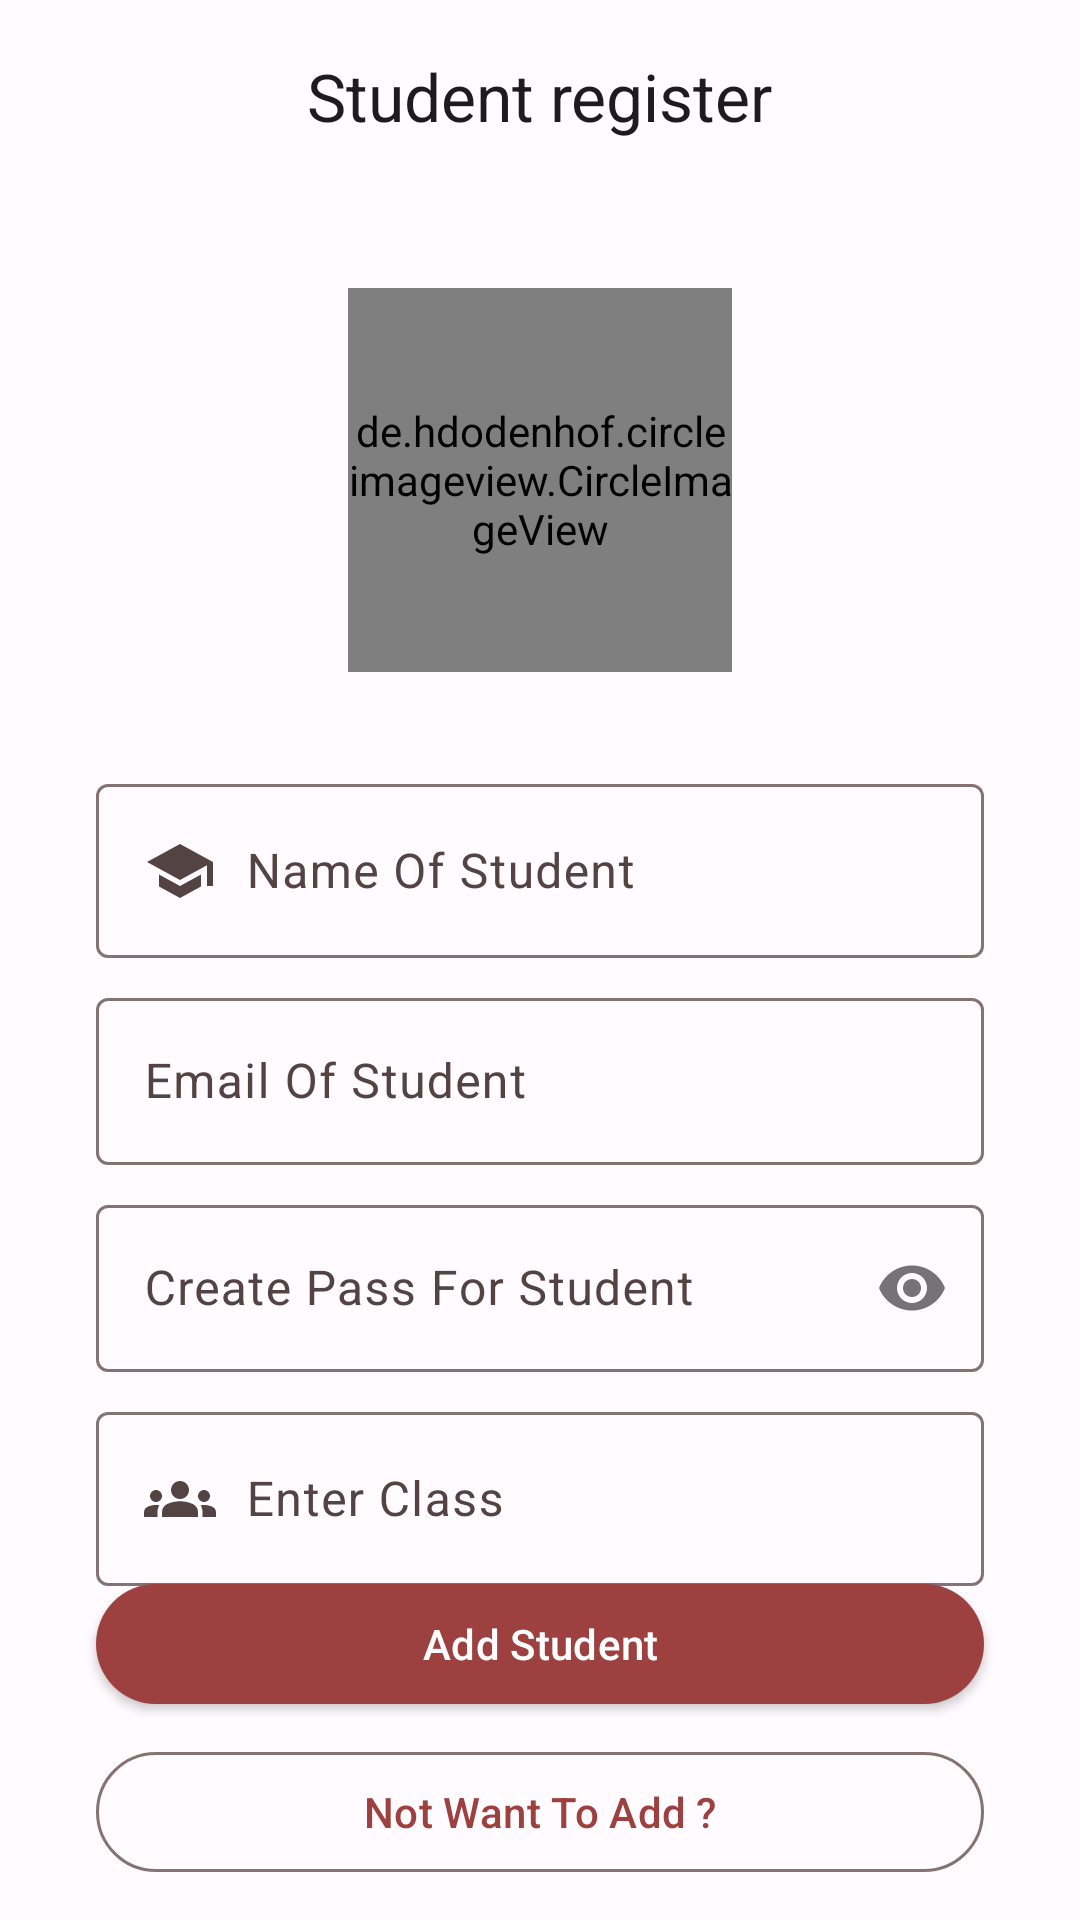

The Android layout XML behind this screen, and the referenced resources:
<!-- AndroidManifest.xml: application theme Theme.StudyMateAlpha -->
<!-- res/layout/activity_student_add.xml -->
<?xml version="1.0" encoding="utf-8"?>
<androidx.constraintlayout.widget.ConstraintLayout xmlns:android="http://schemas.android.com/apk/res/android"
    xmlns:app="http://schemas.android.com/apk/res-auto"
    xmlns:tools="http://schemas.android.com/tools"
    android:layout_width="match_parent"
    android:layout_height="match_parent"
    tools:context=".student_add">

    <androidx.coordinatorlayout.widget.CoordinatorLayout
        android:id="@+id/cod"
        android:layout_width="match_parent"
        android:layout_height="wrap_content"
        app:layout_constraintLeft_toLeftOf="parent"
        app:layout_constraintTop_toTopOf="parent"
        app:layout_constraintRight_toRightOf="parent">

        <com.google.android.material.appbar.AppBarLayout
            android:layout_width="match_parent"
            android:layout_height="wrap_content">

            <com.google.android.material.appbar.MaterialToolbar
                android:id="@+id/topAppBar"
                android:layout_width="match_parent"
                android:layout_height="?attr/actionBarSize"
                app:navigationIcon="@drawable/back_24"
                app:title="Student register"
                app:titleCentered="true"/>

        </com.google.android.material.appbar.AppBarLayout>

    </androidx.coordinatorlayout.widget.CoordinatorLayout>

    <LinearLayout
        android:layout_width="match_parent"
        android:layout_height="wrap_content"
        android:gravity="center"
        android:orientation="vertical"
        app:layout_constraintTop_toBottomOf="@+id/cod"
        app:layout_constraintLeft_toLeftOf="parent"
        app:layout_constraintRight_toRightOf="parent">

        <de.hdodenhof.circleimageview.CircleImageView
            android:id="@+id/student_image"
            android:layout_width="128dp"
            android:layout_height="128dp"
            android:src="@drawable/add_img"
            app:layout_constraintBottom_toBottomOf="parent"
            app:layout_constraintEnd_toEndOf="parent"
            app:layout_constraintStart_toStartOf="parent"
            app:layout_constraintTop_toTopOf="parent"
            android:layout_marginTop="32dp"
            android:layout_marginBottom="32dp"/>


        <com.google.android.material.textfield.TextInputLayout
            android:layout_marginBottom="8dp"
            android:layout_width="match_parent"
            android:layout_height="wrap_content"
            android:layout_marginLeft="32dp"
            android:layout_marginRight="32dp"
            app:placeholderText="Name...">

            <com.google.android.material.textfield.TextInputEditText
                android:id="@+id/Admin_add_Student_name"
                android:inputType="text"
                android:drawableStart="@drawable/admin_profile"
                android:drawablePadding="10dp"
                android:layout_width="match_parent"
                android:layout_height="wrap_content"
                android:hint="@string/name_of_student"/>

        </com.google.android.material.textfield.TextInputLayout>

        <com.google.android.material.textfield.TextInputLayout
            android:layout_marginBottom="8dp"
            android:layout_width="match_parent"
            android:layout_height="wrap_content"
            android:layout_marginLeft="32dp"
            android:layout_marginRight="32dp"
            app:placeholderText="you@example.com">

            <com.google.android.material.textfield.TextInputEditText
                android:id="@+id/Admin_add_student_email"
                android:inputType="textPersonName"
                android:drawableStart="@drawable/email"
                android:drawablePadding="10dp"
                android:layout_width="match_parent"
                android:layout_height="wrap_content"
                android:hint="@string/email_of_student"/>

        </com.google.android.material.textfield.TextInputLayout>

        <com.google.android.material.textfield.TextInputLayout
            android:layout_marginBottom="8dp"
            android:layout_width="match_parent"
            android:layout_height="wrap_content"
            android:layout_marginLeft="32dp"
            android:layout_marginRight="32dp"
            app:passwordToggleEnabled="true"
            app:placeholderText="Password">

            <com.google.android.material.textfield.TextInputEditText
                android:id="@+id/Admin_add_student_pass"
                android:inputType="textPassword"
                android:drawablePadding="10dp"
                android:layout_width="match_parent"
                android:layout_height="wrap_content"
                android:hint="@string/create_pass_for_student"/>

        </com.google.android.material.textfield.TextInputLayout>

        <com.google.android.material.textfield.TextInputLayout
            android:layout_marginBottom="16dp"
            android:layout_width="match_parent"
            android:layout_height="wrap_content"
            android:layout_marginLeft="32dp"
            android:layout_marginRight="32dp"
            app:placeholderText="Division-RollNo">

            <com.google.android.material.textfield.TextInputEditText
                android:id="@+id/Admin_add_student_class"
                android:inputType="text"
                android:drawablePadding="10dp"
                android:drawableStart="@drawable/admin_add_student_class"
                android:layout_width="match_parent"
                android:layout_height="wrap_content"
                android:hint="@string/enter_class"/>

        </com.google.android.material.textfield.TextInputLayout>

    </LinearLayout>

    <LinearLayout
        android:layout_width="match_parent"
        android:layout_height="wrap_content"
        android:gravity="center"
        android:orientation="vertical"
        app:layout_constraintBottom_toBottomOf="parent"
        app:layout_constraintLeft_toLeftOf="parent"
        app:layout_constraintRight_toRightOf="parent">

        <com.google.android.material.button.MaterialButton
            android:id="@+id/btnAdmin_add_student"
            android:layout_width="match_parent"
            style="@style/Widget.Material3.Button"
            android:translationZ="2dp"
            android:stateListAnimator="@null"
            android:layout_height="wrap_content"
            android:layout_marginLeft="32dp"
            android:layout_marginRight="32dp"
            android:layout_marginBottom="8dp"
            android:text="@string/add_student" />

        <com.google.android.material.button.MaterialButton
            android:id="@+id/btnBack"
            style="@style/Widget.Material3.Button.OutlinedButton"
            android:layout_width="match_parent"
            android:layout_height="wrap_content"
            android:layout_marginLeft="32dp"
            android:layout_marginRight="32dp"
            android:layout_marginBottom="12dp"
            android:text="@string/not_want_to_add" />

    </LinearLayout>

</androidx.constraintlayout.widget.ConstraintLayout>
<!-- resources referenced by this layout -->
<resources>
  <!-- drawable add_img (drawable) -->
  <vector android:height="92dp" android:viewportHeight="340"
      android:viewportWidth="340" android:width="92dp" xmlns:android="http://schemas.android.com/apk/res/android">
      <path android:fillColor="#DDD" android:pathData="m169,0.5a169,169 0,1 0,2 0zM169,86.5a76,76 0,1 1,-2 0zM57,287q27,-35 67,-35h92q40,0 67,35a164,164 0,0 1,-226 0"/>
  </vector>
  <!-- drawable admin_add_student_class (drawable) -->
  <vector android:height="24dp" android:tint="?attr/colorControlNormal"
      android:viewportHeight="24" android:viewportWidth="24"
      android:width="24dp" xmlns:android="http://schemas.android.com/apk/res/android">
      <path android:fillColor="@android:color/white" android:pathData="M12,12.75c1.63,0 3.07,0.39 4.24,0.9c1.08,0.48 1.76,1.56 1.76,2.73L18,18H6l0,-1.61c0,-1.18 0.68,-2.26 1.76,-2.73C8.93,13.14 10.37,12.75 12,12.75zM4,13c1.1,0 2,-0.9 2,-2c0,-1.1 -0.9,-2 -2,-2s-2,0.9 -2,2C2,12.1 2.9,13 4,13zM5.13,14.1C4.76,14.04 4.39,14 4,14c-0.99,0 -1.93,0.21 -2.78,0.58C0.48,14.9 0,15.62 0,16.43V18l4.5,0v-1.61C4.5,15.56 4.73,14.78 5.13,14.1zM20,13c1.1,0 2,-0.9 2,-2c0,-1.1 -0.9,-2 -2,-2s-2,0.9 -2,2C18,12.1 18.9,13 20,13zM24,16.43c0,-0.81 -0.48,-1.53 -1.22,-1.85C21.93,14.21 20.99,14 20,14c-0.39,0 -0.76,0.04 -1.13,0.1c0.4,0.68 0.63,1.46 0.63,2.29V18l4.5,0V16.43zM12,6c1.66,0 3,1.34 3,3c0,1.66 -1.34,3 -3,3s-3,-1.34 -3,-3C9,7.34 10.34,6 12,6z"/>
  </vector>
  <!-- drawable admin_profile (drawable) -->
  <vector android:height="24dp" android:tint="?attr/colorControlNormal"
      android:viewportHeight="24" android:viewportWidth="24"
      android:width="24dp" xmlns:android="http://schemas.android.com/apk/res/android">
      <path android:fillColor="@android:color/white" android:pathData="M5,13.18v4L12,21l7,-3.82v-4L12,17l-7,-3.82zM12,3L1,9l11,6 9,-4.91V17h2V9L12,3z"/>
  </vector>
  <string name="add_student">Add Student</string>
  <string name="create_pass_for_student">Create Pass For Student</string>
  <string name="email_of_student">Email Of Student</string>
  <string name="enter_class">Enter Class</string>
  <string name="name_of_student">Name Of Student</string>
  <string name="not_want_to_add">Not Want To Add ?</string>
  <style name="Theme.StudyMateAlpha" parent="Base.Theme.StudyMateAlpha" />
  <color name="md_theme_light_primary">#9C4140</color>
  <color name="md_theme_light_onPrimary">#FFFFFF</color>
  <color name="md_theme_light_primaryContainer">#FFDAD8</color>
  <color name="md_theme_light_onPrimaryContainer">#410006</color>
  <color name="md_theme_light_secondary">#775654</color>
  <color name="md_theme_light_onSecondary">#FFFFFF</color>
  <color name="md_theme_light_secondaryContainer">#FFDAD8</color>
  <color name="md_theme_light_onSecondaryContainer">#2C1514</color>
  <color name="md_theme_light_tertiary">#735A2E</color>
  <color name="md_theme_light_onTertiary">#FFFFFF</color>
  <color name="md_theme_light_tertiaryContainer">#FFDEA9</color>
  <color name="md_theme_light_onTertiaryContainer">#271900</color>
  <color name="md_theme_light_error">#BA1A1A</color>
  <color name="md_theme_light_errorContainer">#FFDAD6</color>
  <color name="md_theme_light_onError">#FFFFFF</color>
  <color name="md_theme_light_onErrorContainer">#410002</color>
  <color name="md_theme_light_background">#FFFBFF</color>
  <color name="md_theme_light_onBackground">#201A1A</color>
  <color name="md_theme_light_surface">#FFFBFF</color>
  <color name="md_theme_light_onSurface">#201A1A</color>
  <color name="md_theme_light_surfaceVariant">#F4DDDC</color>
  <color name="md_theme_light_onSurfaceVariant">#534342</color>
  <color name="md_theme_light_outline">#857372</color>
  <color name="md_theme_light_inverseOnSurface">#FBEEEC</color>
  <color name="md_theme_light_inverseSurface">#362F2E</color>
  <color name="md_theme_light_inversePrimary">#FFB3AF</color>
</resources>
